Dataset: data (GitHub, marcelln2/VolcanoFinder). Classes: not volcanoes, volcanoes.

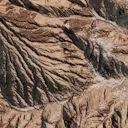
Label: not volcanoes

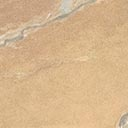
Label: volcanoes

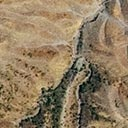
Label: volcanoes

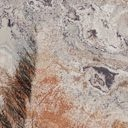
Label: not volcanoes

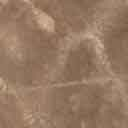
Label: not volcanoes

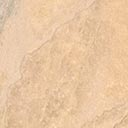
Label: volcanoes
